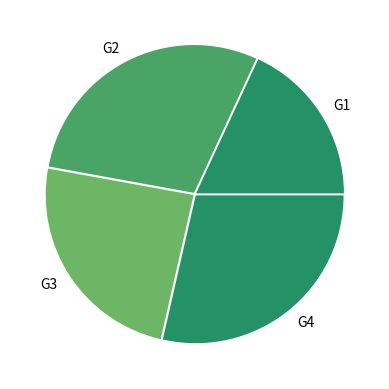

Here is the Python script that generated this plot:
from matplotlib import pyplot as plt
import seaborn as sns
colors = sns.color_palette('summer')[0:3]
x = [38, 61, 51, 60]
lab = 'G1,G2,G3,G4'.split(',')
explode = [0.01] * 4
plt.pie(x, labels = lab, colors = colors, explode = explode)
plt.savefig('pie_sevscores.png', dpi = 300)
plt.clf()
